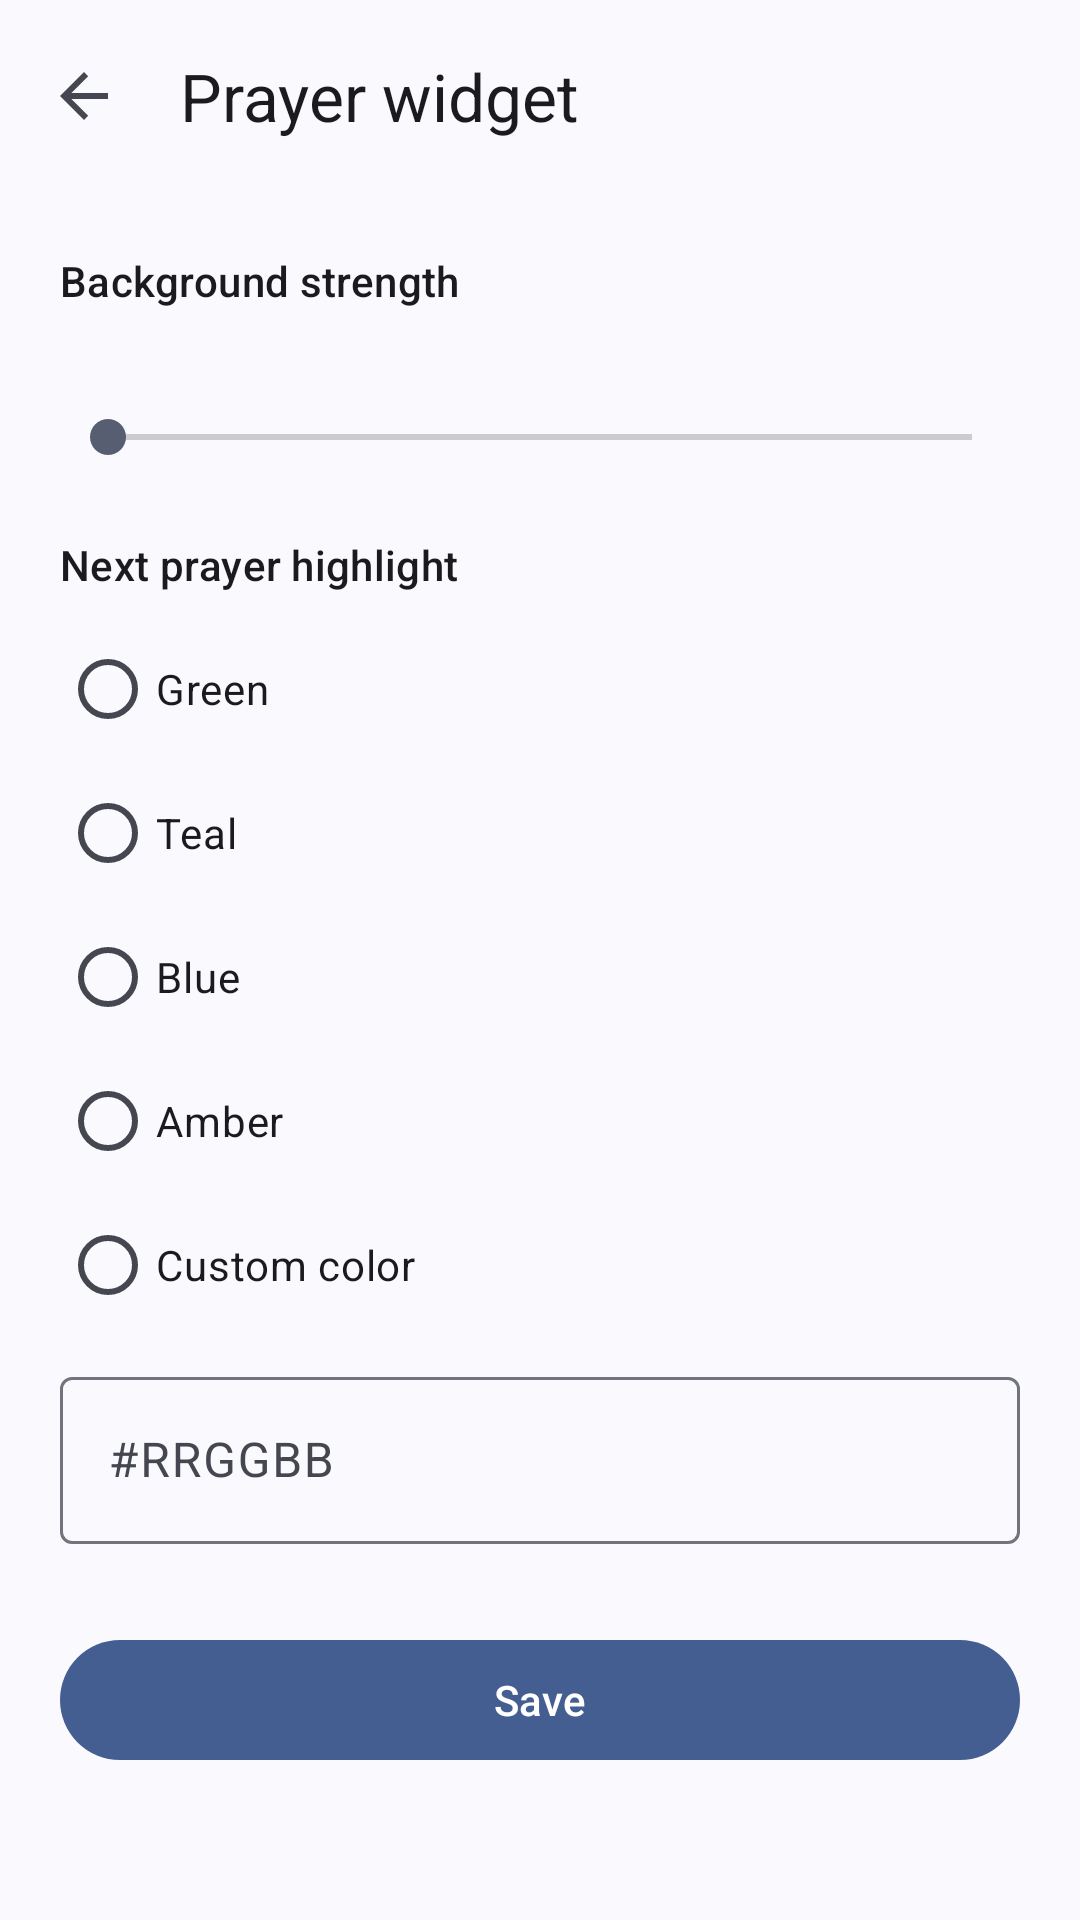

Android layout source for this screen:
<!-- AndroidManifest.xml: activity theme WidgetConfigureTheme -->
<!-- res/layout/activity_prayer_widget_configure.xml -->
<?xml version="1.0" encoding="utf-8"?>
<LinearLayout xmlns:android="http://schemas.android.com/apk/res/android"
    xmlns:app="http://schemas.android.com/apk/res-auto"
    android:id="@+id/widget_configure_root"
    android:layout_width="match_parent"
    android:layout_height="match_parent"
    android:orientation="vertical">

    <com.google.android.material.appbar.MaterialToolbar
        android:id="@+id/widget_configure_toolbar"
        android:layout_width="match_parent"
        android:layout_height="?attr/actionBarSize"
        app:navigationIcon="?attr/homeAsUpIndicator"
        app:title="@string/widget_configure_title" />

    <ScrollView
        android:id="@+id/widget_configure_scroll"
        android:layout_width="match_parent"
        android:layout_height="0dp"
        android:layout_weight="1"
        android:clipToPadding="false"
        android:fillViewport="true"
        android:padding="20dp">

        <LinearLayout
            android:layout_width="match_parent"
            android:layout_height="wrap_content"
            android:orientation="vertical">

            <TextView
                android:layout_width="match_parent"
                android:layout_height="wrap_content"
                android:text="@string/widget_configure_background"
                android:textAppearance="?attr/textAppearanceTitleSmall" />

            <TextView
                android:id="@+id/widget_configure_opacity_value"
                android:layout_width="match_parent"
                android:layout_height="wrap_content"
                android:layout_marginTop="8dp"
                android:textAppearance="?attr/textAppearanceBodyLarge" />

            <SeekBar
                android:id="@+id/widget_configure_opacity_seek"
                android:layout_width="match_parent"
                android:layout_height="wrap_content"
                android:layout_marginTop="4dp"
                android:max="100" />

            <TextView
                android:layout_width="match_parent"
                android:layout_height="wrap_content"
                android:layout_marginTop="24dp"
                android:text="@string/widget_configure_highlight"
                android:textAppearance="?attr/textAppearanceTitleSmall" />

            <RadioGroup
                android:id="@+id/widget_configure_highlight_group"
                android:layout_width="match_parent"
                android:layout_height="wrap_content"
                android:layout_marginTop="8dp"
                android:orientation="vertical">

                

                <RadioButton
                    android:id="@+id/widget_configure_highlight_green"
                    android:layout_width="match_parent"
                    android:layout_height="wrap_content"
                    android:text="@string/widget_configure_highlight_green" />

                <RadioButton
                    android:id="@+id/widget_configure_highlight_teal"
                    android:layout_width="match_parent"
                    android:layout_height="wrap_content"
                    android:text="@string/widget_configure_highlight_teal" />

                <RadioButton
                    android:id="@+id/widget_configure_highlight_blue"
                    android:layout_width="match_parent"
                    android:layout_height="wrap_content"
                    android:text="@string/widget_configure_highlight_blue" />

                <RadioButton
                    android:id="@+id/widget_configure_highlight_amber"
                    android:layout_width="match_parent"
                    android:layout_height="wrap_content"
                    android:text="@string/widget_configure_highlight_amber" />

                <RadioButton
                    android:id="@+id/widget_configure_highlight_custom"
                    android:layout_width="match_parent"
                    android:layout_height="wrap_content"
                    android:text="@string/widget_configure_highlight_custom" />
            </RadioGroup>

            <com.google.android.material.textfield.TextInputLayout
                android:id="@+id/widget_configure_hex_layout"
                android:layout_width="match_parent"
                android:layout_height="wrap_content"
                android:layout_marginTop="8dp"
                android:hint="@string/widget_configure_hex_hint">

                <com.google.android.material.textfield.TextInputEditText
                    android:id="@+id/widget_configure_hex_input"
                    android:layout_width="match_parent"
                    android:layout_height="wrap_content"
                    android:inputType="textCapCharacters"
                    android:maxLines="1" />
            </com.google.android.material.textfield.TextInputLayout>

            

            <com.google.android.material.button.MaterialButton
                android:id="@+id/widget_configure_save"
                android:layout_width="match_parent"
                android:layout_height="wrap_content"
                android:layout_marginTop="28dp"
                android:text="@string/widget_configure_save" />
        </LinearLayout>
    </ScrollView>
</LinearLayout>
<!-- resources referenced by this layout -->
<resources>
  <string name="widget_configure_background">Background strength</string>
  <string name="widget_configure_hex_hint">#RRGGBB</string>
  <string name="widget_configure_highlight">Next prayer highlight</string>
  <string name="widget_configure_highlight_amber">Amber</string>
  <string name="widget_configure_highlight_blue">Blue</string>
  <string name="widget_configure_highlight_custom">Custom color</string>
  <string name="widget_configure_highlight_green">Green</string>
  <string name="widget_configure_highlight_teal">Teal</string>
  <string name="widget_configure_save">Save</string>
  <string name="widget_configure_title">Prayer widget</string>
  <style name="WidgetConfigureTheme" parent="Theme.Material3.DynamicColors.DayNight.NoActionBar">
          <item name="android:editTextBackground">@drawable/rn_edit_text_material</item>
      </style>
</resources>
